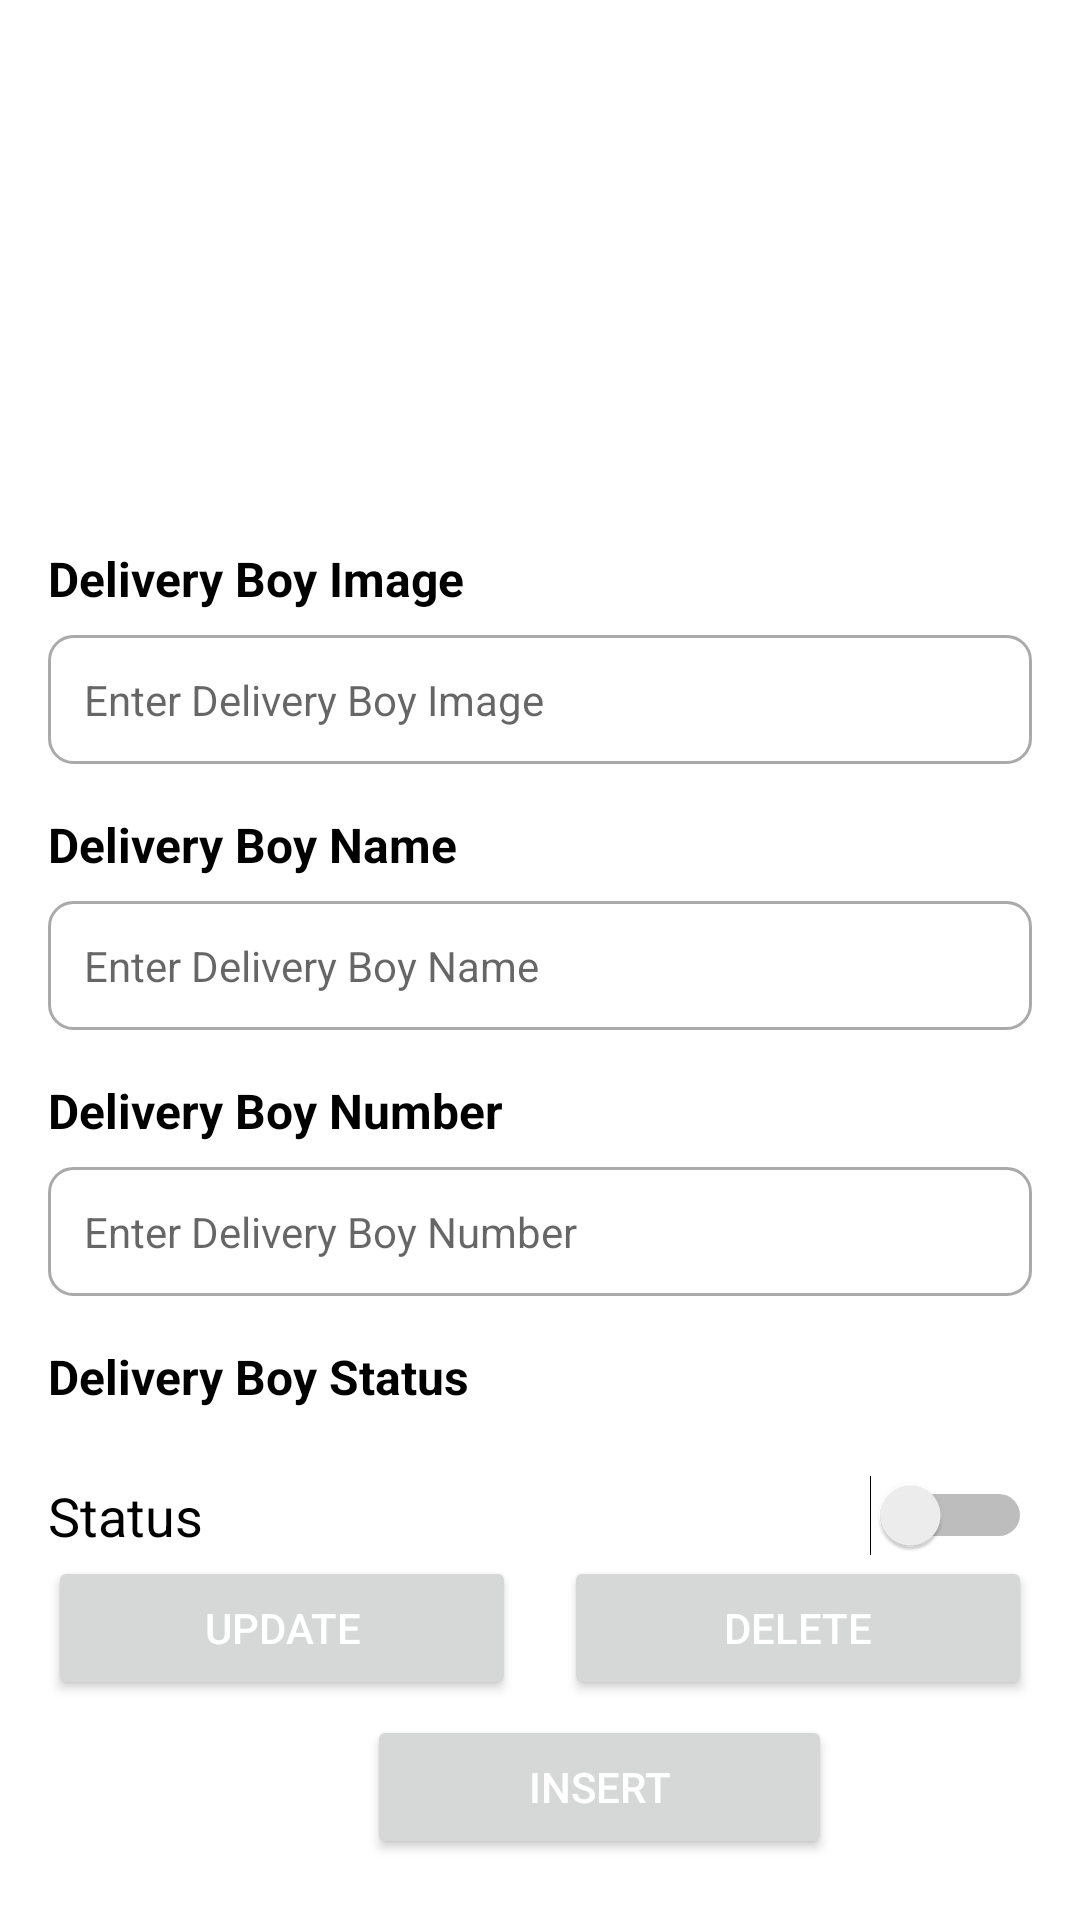

Layout XML and referenced resources for this Android screen:
<!-- AndroidManifest.xml: application theme Theme.Tasty -->
<!-- res/layout/activity_delivery_boy.xml -->
<?xml version="1.0" encoding="utf-8"?>
<ScrollView
    xmlns:android="http://schemas.android.com/apk/res/android"
    android:layout_width="match_parent"
    android:layout_height="match_parent"
    android:padding="16dp"
    android:background="@color/white">

    <LinearLayout
        android:layout_width="match_parent"
        android:layout_height="wrap_content"
        android:orientation="vertical"
        android:gravity="center_horizontal">


        <ImageView
            android:id="@+id/categoryImage"
            android:layout_width="150dp"
            android:layout_height="150dp"
            android:layout_marginBottom="16dp"
            android:scaleType="centerCrop"
            android:src="@drawable/order"
            android:contentDescription="Category Image" />

        

        <TextView
            android:layout_width="match_parent"
            android:layout_height="wrap_content"
            android:text="Delivery Boy Image"
            android:textColor="@color/black"
            android:textSize="16sp"
            android:textStyle="bold"
            android:layout_marginBottom="8dp" />

        <EditText
            android:id="@+id/DeliveryImage"
            android:layout_width="match_parent"
            android:layout_height="wrap_content"
            android:hint="Enter Delivery Boy Image"
            android:background="@drawable/rounded_corner_background"
            android:padding="12dp"
            android:layout_marginBottom="16dp"
            android:textColor="@color/black"
            android:textSize="14sp" />

        
        
        <TextView
            android:layout_width="match_parent"
            android:layout_height="wrap_content"
            android:text="Delivery Boy Name"
            android:textColor="@color/black"
            android:textSize="16sp"
            android:textStyle="bold"
            android:layout_marginBottom="8dp" />

        <EditText
            android:id="@+id/DeliveryName"
            android:layout_width="match_parent"
            android:layout_height="wrap_content"
            android:hint="Enter Delivery Boy Name"
            android:background="@drawable/rounded_corner_background"
            android:padding="12dp"
            android:layout_marginBottom="16dp"
            android:textColor="@color/black"
            android:textSize="14sp" />

        
        <TextView
            android:layout_width="match_parent"
            android:layout_height="wrap_content"
            android:text="Delivery Boy Number"
            android:textColor="@color/black"
            android:textSize="16sp"
            android:textStyle="bold"
            android:layout_marginBottom="8dp" />

        <EditText
            android:id="@+id/deliverynumber"
            android:layout_width="match_parent"
            android:layout_height="wrap_content"
            android:hint="Enter Delivery Boy Number"
            android:background="@drawable/rounded_corner_background"
            android:padding="12dp"
            android:layout_marginBottom="16dp"
            android:textColor="@color/black"
            android:textSize="14sp" />

        
        <TextView
            android:layout_width="match_parent"
            android:layout_height="wrap_content"
            android:text="Delivery Boy Status"
            android:textColor="@color/black"
            android:textSize="16sp"
            android:textStyle="bold"
            android:layout_marginBottom="8dp" />

        <Switch
            android:id="@+id/switch2"
            android:layout_width="match_parent"
            android:layout_height="wrap_content"
            android:layout_marginTop="14dp"
            android:textSize="18dp"
            android:text="Status"/>

        
        <LinearLayout
            android:layout_width="match_parent"
            android:layout_height="wrap_content"
            android:orientation="horizontal"
            android:gravity="center_horizontal">

            <Button
                android:id="@+id/btnUpdate"
                android:layout_width="0dp"
                android:layout_height="wrap_content"
                android:layout_weight="1"
                android:text="Update"
                android:textColor="@color/white"
                android:layout_marginEnd="8dp"
                android:paddingHorizontal="20dp" />

            <Button
                android:id="@+id/btnDelete"
                android:layout_width="0dp"
                android:layout_height="wrap_content"
                android:layout_weight="1"
                android:text="Delete"
                android:textColor="@color/white"
                android:layout_marginStart="8dp"
                android:paddingHorizontal="20dp" />



        </LinearLayout>
        <Button
            android:id="@+id/btnInsert"
            android:layout_width="155dp"
            android:layout_height="wrap_content"
            android:layout_marginStart="20dp"
            android:layout_marginTop="5dp"
            android:layout_weight="1"
            android:text="Insert"
            android:textColor="@color/white" />

    </LinearLayout>
</ScrollView>
<!-- resources referenced by this layout -->
<resources>
  <color name="black">#FF000000</color>
  <color name="white">#FFFFFFFF</color>
  <!-- drawable rounded_corner_background (drawable) -->
  <shape xmlns:android="http://schemas.android.com/apk/res/android">
      <solid android:color="@android:color/white"/>
      <corners android:radius="8dp"/>
      <padding android:left="8dp" android:right="8dp" android:top="8dp" android:bottom="8dp"/>
      <stroke android:width="1dp" android:color="@android:color/darker_gray"/>
  </shape>
  <style name="Theme.Tasty" parent="Theme.MaterialComponents.DayNight.NoActionBar">
          
          <item name="colorPrimary">@color/colorOrange</item>
          <item name="colorPrimaryVariant">@color/colorOrange</item>
          <item name="colorOnPrimary">@color/white</item>
          
          <item name="colorSecondary">@color/teal_200</item>
          <item name="colorSecondaryVariant">@color/teal_700</item>
          <item name="colorOnSecondary">@color/black</item>
          
          <item name="android:statusBarColor" tools:targetApi="l">?attr/colorPrimaryVariant</item>
          
          <item name="android:windowIsTranslucent">true</item>
  
      </style>
  <color name="colorOrange">#FF9000</color>
  <color name="teal_200">#FF03DAC5</color>
  <color name="teal_700">#FF018786</color>
</resources>
